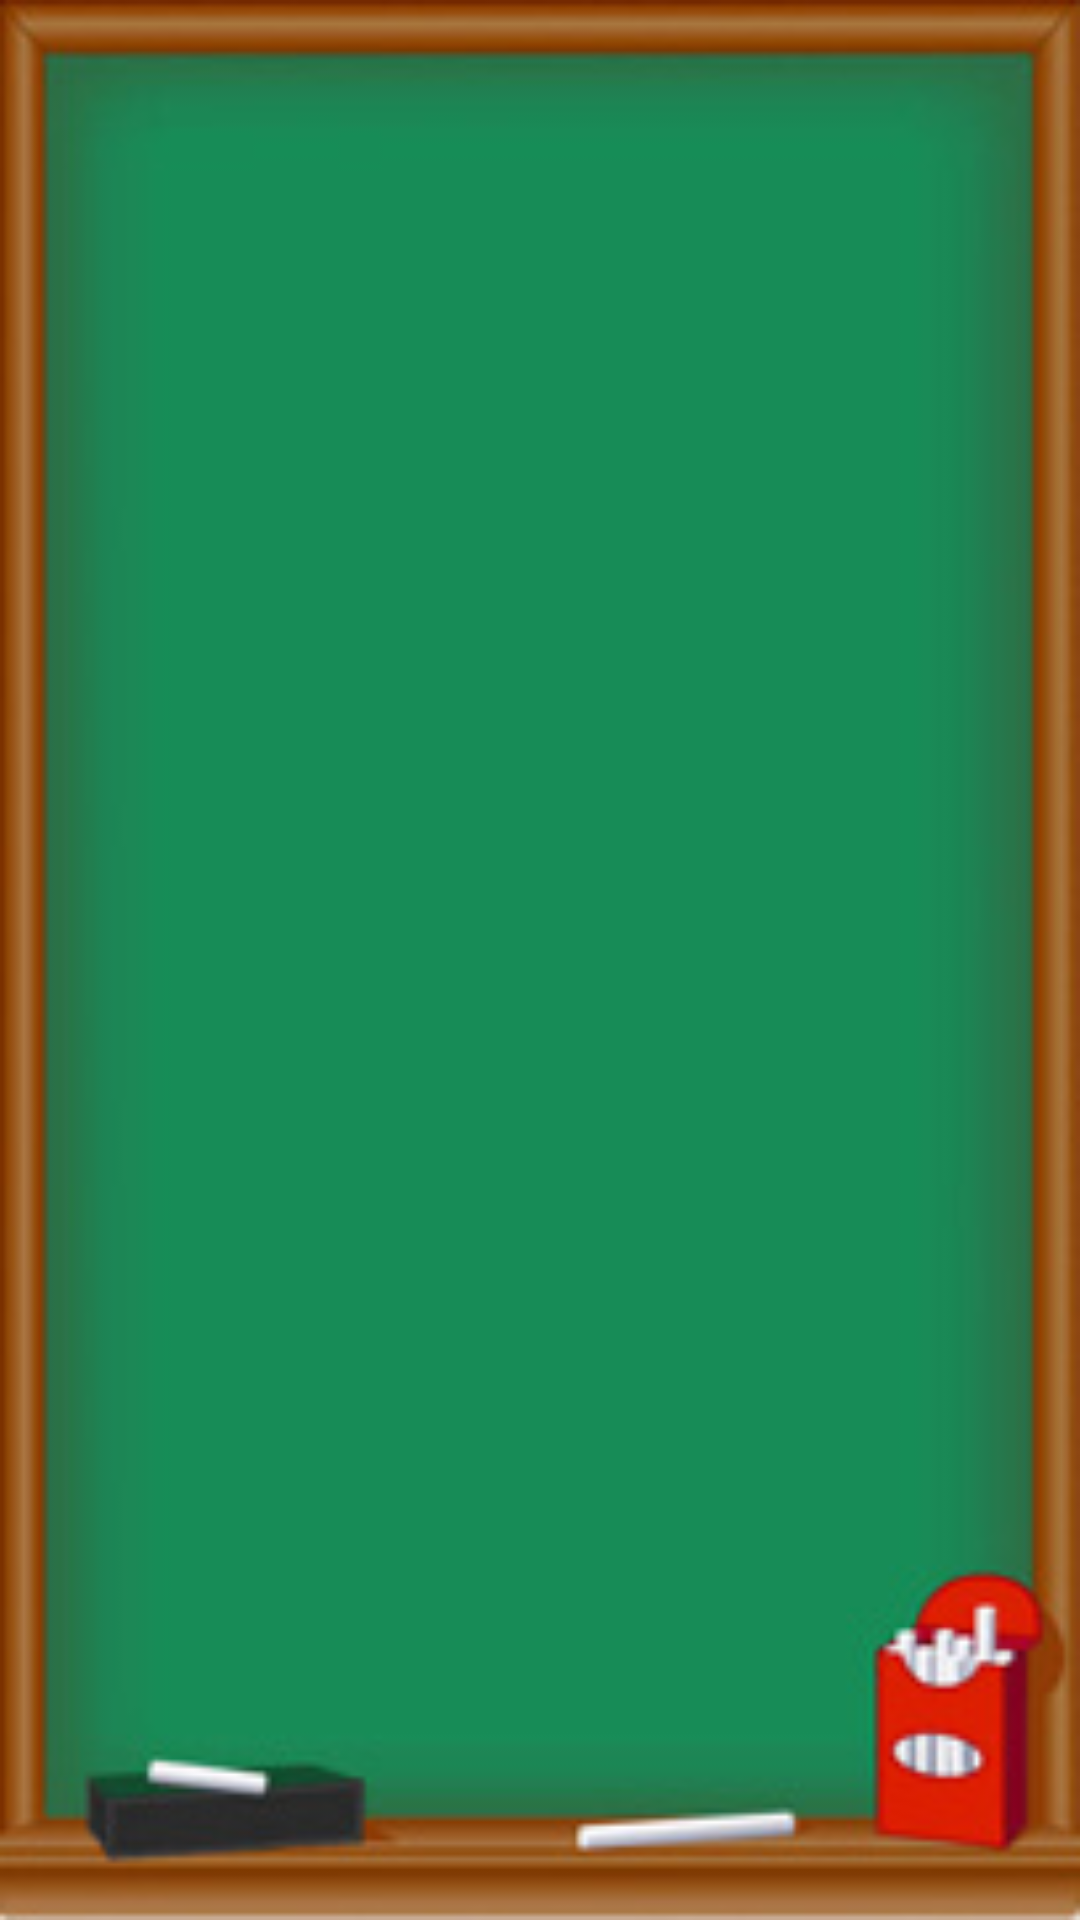

Write the Android layout XML for this screen, with the resource values it uses.
<!-- AndroidManifest.xml: application theme Theme.MyDiary -->
<!-- res/layout/fragment_home.xml -->
<?xml version="1.0" encoding="utf-8"?>
<androidx.constraintlayout.widget.ConstraintLayout
    xmlns:android="http://schemas.android.com/apk/res/android"
    xmlns:app="http://schemas.android.com/apk/res-auto"
    xmlns:tools="http://schemas.android.com/tools"
    android:layout_width="match_parent"
    android:layout_height="match_parent"
    tools:context=".ui.home.HomeFragment"
    android:orientation="vertical"
    android:background="@drawable/home_bg">

    <androidx.recyclerview.widget.RecyclerView
        android:id="@+id/home"
        android:layout_width="match_parent"
        android:layout_height="match_parent"
        android:layout_marginHorizontal="20dp"
        android:layout_marginTop="20dp"
        android:layout_marginBottom="45dp" />

</androidx.constraintlayout.widget.ConstraintLayout>
<!-- resources referenced by this layout -->
<resources>
  <!-- drawable home_bg: jpg bitmap (drawable, 21890 bytes) -->
  <style name="Theme.MyDiary" parent="Theme.MaterialComponents.DayNight.NoActionBar">
          
          <item name="colorPrimary">@color/purple_500</item>
          <item name="colorPrimaryVariant">@color/purple_700</item>
          <item name="colorOnPrimary">@color/white</item>
          
          <item name="colorSecondary">@color/teal_200</item>
          <item name="colorSecondaryVariant">@color/teal_700</item>
          <item name="colorOnSecondary">@color/black</item>
          
          <item name="android:statusBarColor" tools:targetApi="l">?attr/colorPrimaryVariant</item>
          
      </style>
  <color name="purple_500">#FF6200EE</color>
  <color name="purple_700">#FF3700B3</color>
  <color name="white">#FFFFFFFF</color>
  <color name="teal_200">#FF03DAC5</color>
  <color name="teal_700">#FF018786</color>
  <color name="black">#FF000000</color>
</resources>
